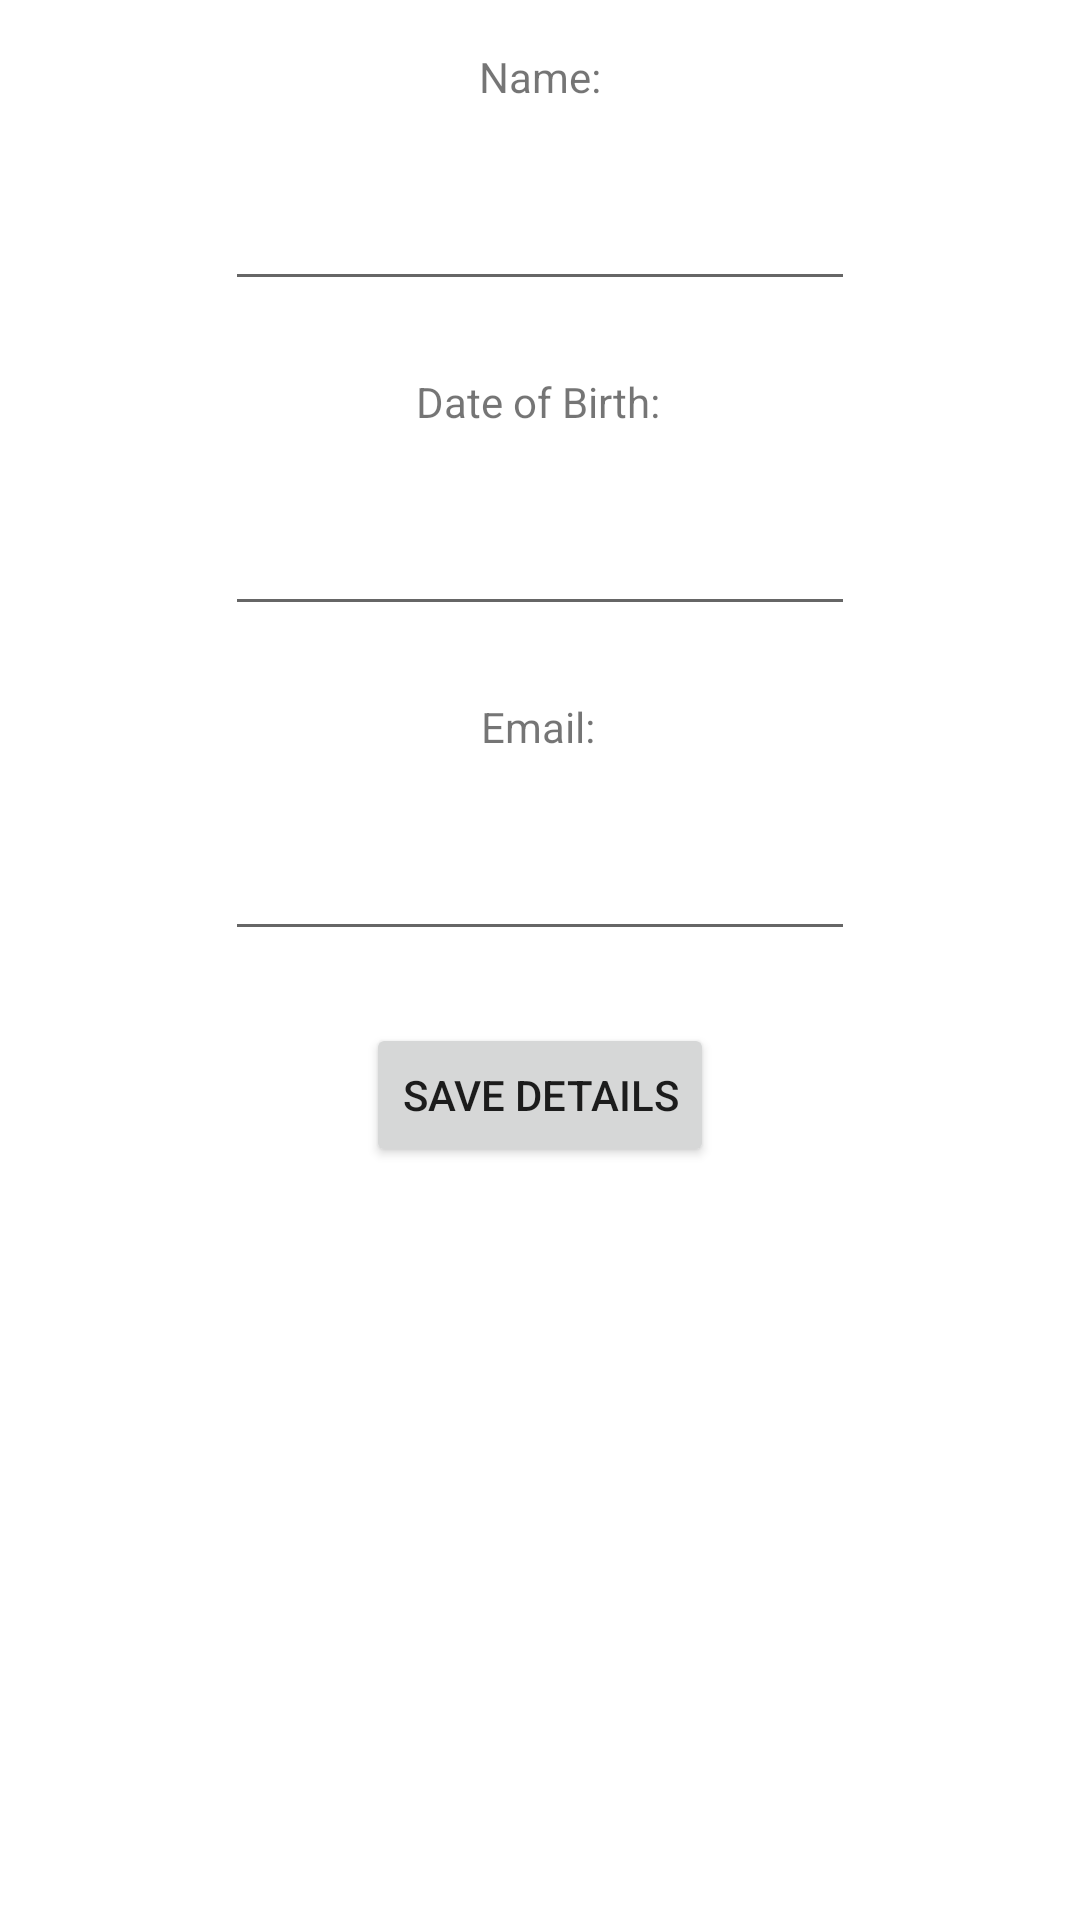

Produce the Android XML layout that renders to this screen, including the resource entries it uses.
<!-- AndroidManifest.xml: application theme Theme.COMP1786Lecture5ContactDatabase -->
<!-- res/layout/activity_main.xml -->
<?xml version="1.0" encoding="utf-8"?>
<androidx.constraintlayout.widget.ConstraintLayout xmlns:android="http://schemas.android.com/apk/res/android"
    xmlns:app="http://schemas.android.com/apk/res-auto"
    xmlns:tools="http://schemas.android.com/tools"
    android:layout_width="match_parent"
    android:layout_height="match_parent"
    tools:context=".MainActivity">

    <TextView
        android:id="@+id/name"
        android:layout_width="wrap_content"
        android:layout_height="wrap_content"
        android:layout_marginTop="16dp"
        android:text="Name:"
        app:layout_constraintEnd_toEndOf="parent"
        app:layout_constraintStart_toStartOf="parent"
        app:layout_constraintTop_toTopOf="parent" />

    <EditText
        android:id="@+id/nameText"
        android:layout_width="wrap_content"
        android:layout_height="wrap_content"
        android:layout_marginTop="24dp"
        android:ems="10"
        android:inputType="textPersonName"
        android:text=""
        app:layout_constraintEnd_toEndOf="parent"
        app:layout_constraintStart_toStartOf="parent"
        app:layout_constraintTop_toBottomOf="@+id/name" />

    <TextView
        android:id="@+id/dob"
        android:layout_width="wrap_content"
        android:layout_height="wrap_content"
        android:layout_marginTop="24dp"
        android:text="Date of Birth:"
        app:layout_constraintEnd_toEndOf="parent"
        app:layout_constraintHorizontal_bias="0.498"
        app:layout_constraintStart_toStartOf="parent"
        app:layout_constraintTop_toBottomOf="@+id/nameText" />

    <EditText
        android:id="@+id/dobText"
        android:layout_width="wrap_content"
        android:layout_height="wrap_content"
        android:layout_marginTop="24dp"
        android:ems="10"
        android:inputType="textPersonName"
        android:text=""
        app:layout_constraintEnd_toEndOf="parent"
        app:layout_constraintStart_toStartOf="parent"
        app:layout_constraintTop_toBottomOf="@+id/dob" />

    <TextView
        android:id="@+id/email"
        android:layout_width="wrap_content"
        android:layout_height="wrap_content"
        android:layout_marginTop="24dp"
        android:text="Email:"
        app:layout_constraintEnd_toEndOf="parent"
        app:layout_constraintHorizontal_bias="0.498"
        app:layout_constraintStart_toStartOf="parent"
        app:layout_constraintTop_toBottomOf="@+id/dobText" />

    <EditText
        android:id="@+id/emailText"
        android:layout_width="wrap_content"
        android:layout_height="wrap_content"
        android:layout_marginTop="24dp"
        android:ems="10"
        android:inputType="textPersonName"
        android:text=""
        app:layout_constraintEnd_toEndOf="parent"
        app:layout_constraintStart_toStartOf="parent"
        app:layout_constraintTop_toBottomOf="@+id/email" />

    <Button
        android:id="@+id/saveDetailsButton"
        android:layout_width="wrap_content"
        android:layout_height="wrap_content"
        android:layout_marginTop="24dp"
        android:text="Save Details"
        app:layout_constraintEnd_toEndOf="parent"
        app:layout_constraintStart_toStartOf="parent"
        app:layout_constraintTop_toBottomOf="@+id/emailText" />
</androidx.constraintlayout.widget.ConstraintLayout>
<!-- resources referenced by this layout -->
<resources>
  <style name="Theme.COMP1786Lecture5ContactDatabase" parent="Theme.MaterialComponents.DayNight.DarkActionBar">
          
          <item name="colorPrimary">@color/purple_500</item>
          <item name="colorPrimaryVariant">@color/purple_700</item>
          <item name="colorOnPrimary">@color/white</item>
          
          <item name="colorSecondary">@color/teal_200</item>
          <item name="colorSecondaryVariant">@color/teal_700</item>
          <item name="colorOnSecondary">@color/black</item>
          
          <item name="android:statusBarColor" tools:targetApi="l">?attr/colorPrimaryVariant</item>
          
      </style>
  <!-- not gathered from this repository: default colours our renderer supplied (Android Studio template values) -->
  <color name="purple_500">#FF6200EE</color>
  <color name="purple_700">#FF3700B3</color>
  <color name="teal_200">#FF03DAC5</color>
  <color name="teal_700">#FF018786</color>
  <color name="black">#FF000000</color>
  <color name="white">#FFFFFFFF</color>
</resources>
